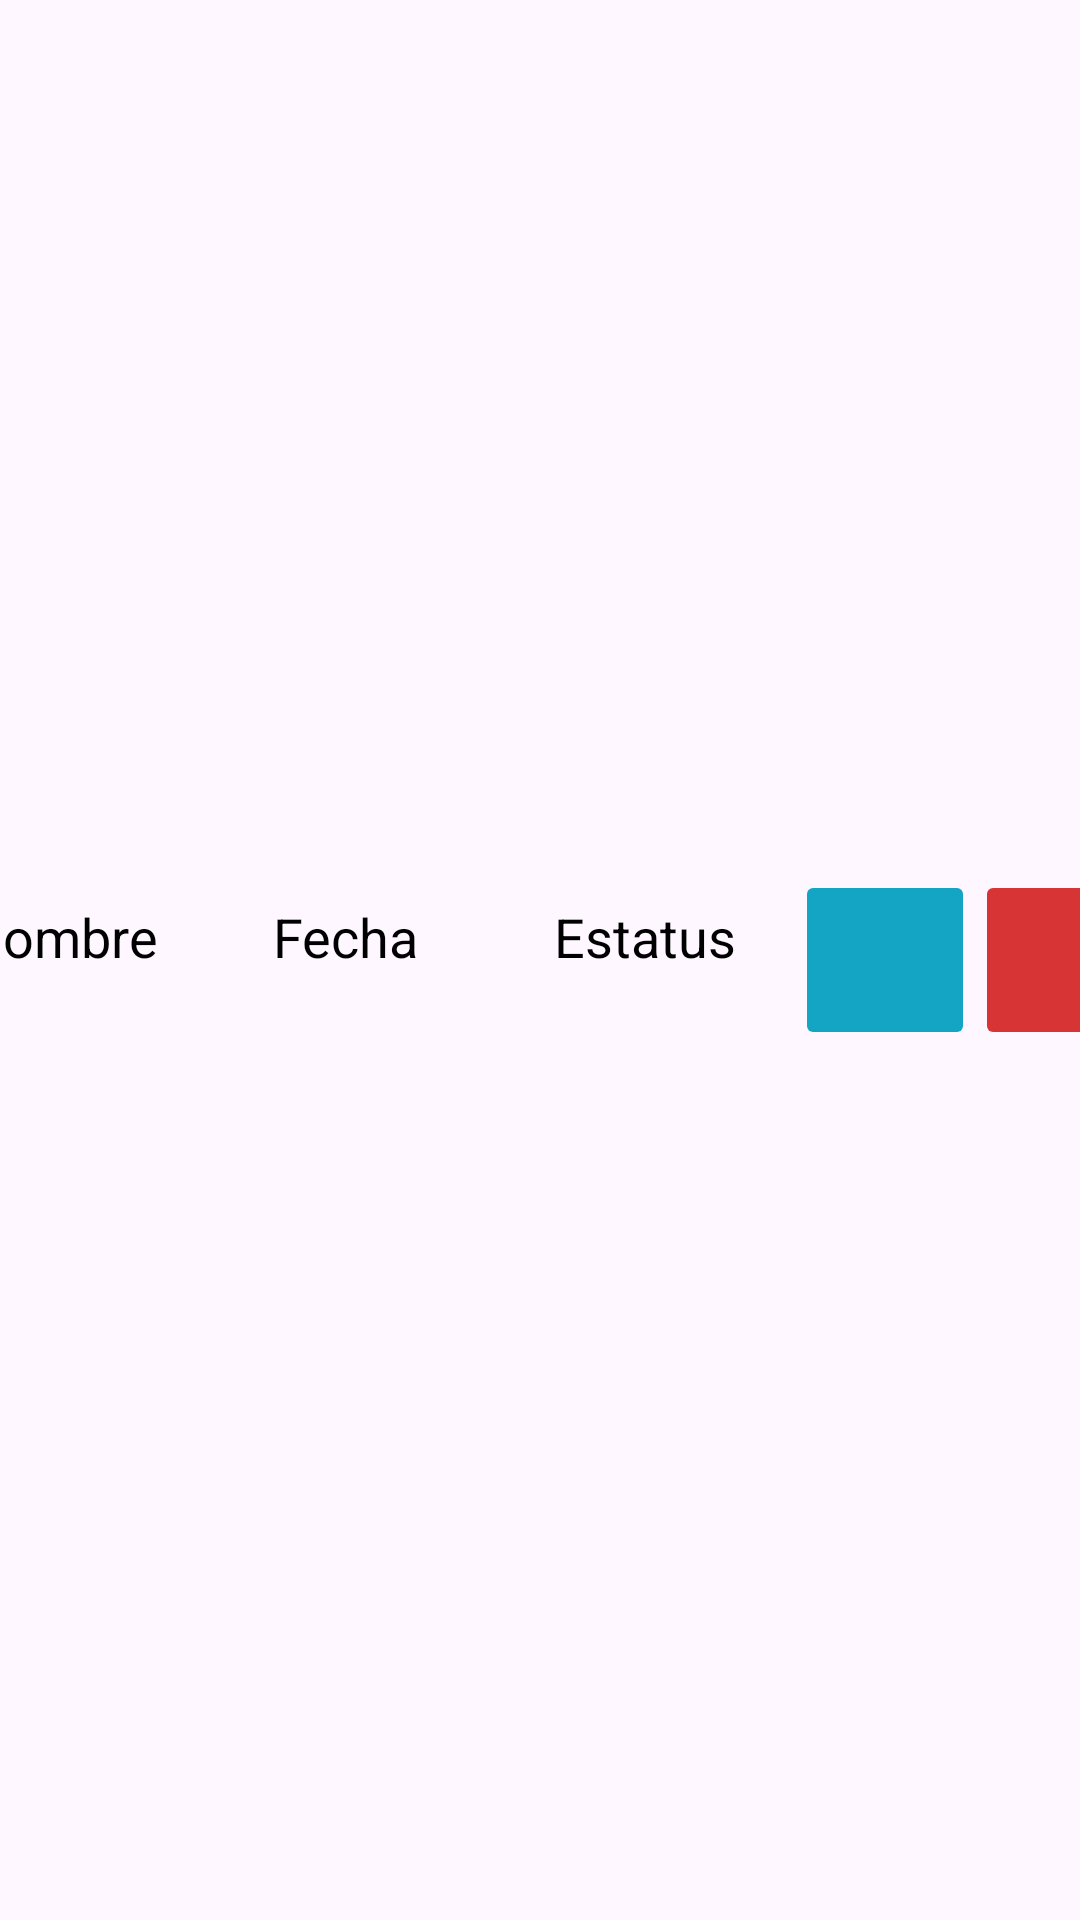

Here is an Android app screen rendered from its layout file. Give the layout XML and the strings, colors and styles it references.
<!-- AndroidManifest.xml: application theme Theme.ProyectoAvaluos -->
<!-- res/layout/lista_citas.xml -->
<?xml version="1.0" encoding="utf-8"?>
<LinearLayout
    xmlns:android="http://schemas.android.com/apk/res/android"
    android:layout_width="match_parent"
    android:layout_height="wrap_content"
    android:orientation="horizontal"
    android:gravity="center">

    <TextView
        android:id="@+id/tvNombre"
        android:layout_width="90dp"
        android:layout_height="40dp"
        android:textColor="@color/black"
        android:textSize="18sp"
        android:textAlignment="center"
        android:text="Nombre" />

    <TextView
        android:id="@+id/tvFecha"
        android:layout_width="100dp"
        android:layout_height="40dp"
        android:textColor="@color/black"
        android:textSize="18sp"
        android:textAlignment="center"
        android:text="Fecha" />

    <TextView
        android:id="@+id/tvEstatus"
        android:layout_width="100dp"
        android:layout_height="40dp"
        android:textColor="@color/black"
        android:textSize="18sp"
        android:textAlignment="center"
        android:text="Estatus" />

    <ImageButton
        android:id="@+id/btn_editar_cita"
        android:layout_width="60dp"
        android:layout_height="60dp"
        android:src="@drawable/icon_editar"
        android:backgroundTint="@color/colorEdit" />

    <ImageButton
        android:id="@+id/btn_eliminar_cita"
        android:layout_width="60dp"
        android:layout_height="60dp"
        android:src="@drawable/baseline_auto_delete_24"
        android:backgroundTint="@color/colorDelete" />
</LinearLayout>
<!-- resources referenced by this layout -->
<resources>
  <color name="black">#FF000000</color>
  <color name="colorDelete">#D73535</color>
  <color name="colorEdit">#14A5C5</color>
  <style name="Theme.ProyectoAvaluos" parent="Base.Theme.ProyectoAvaluos" />
  <style name="Base.Theme.ProyectoAvaluos" parent="Theme.Material3.DayNight.NoActionBar">
          
          
          <item name="colorPrimary">@color/colorPrimary</item>
      </style>
  <color name="colorPrimary">#88C400</color>
</resources>
